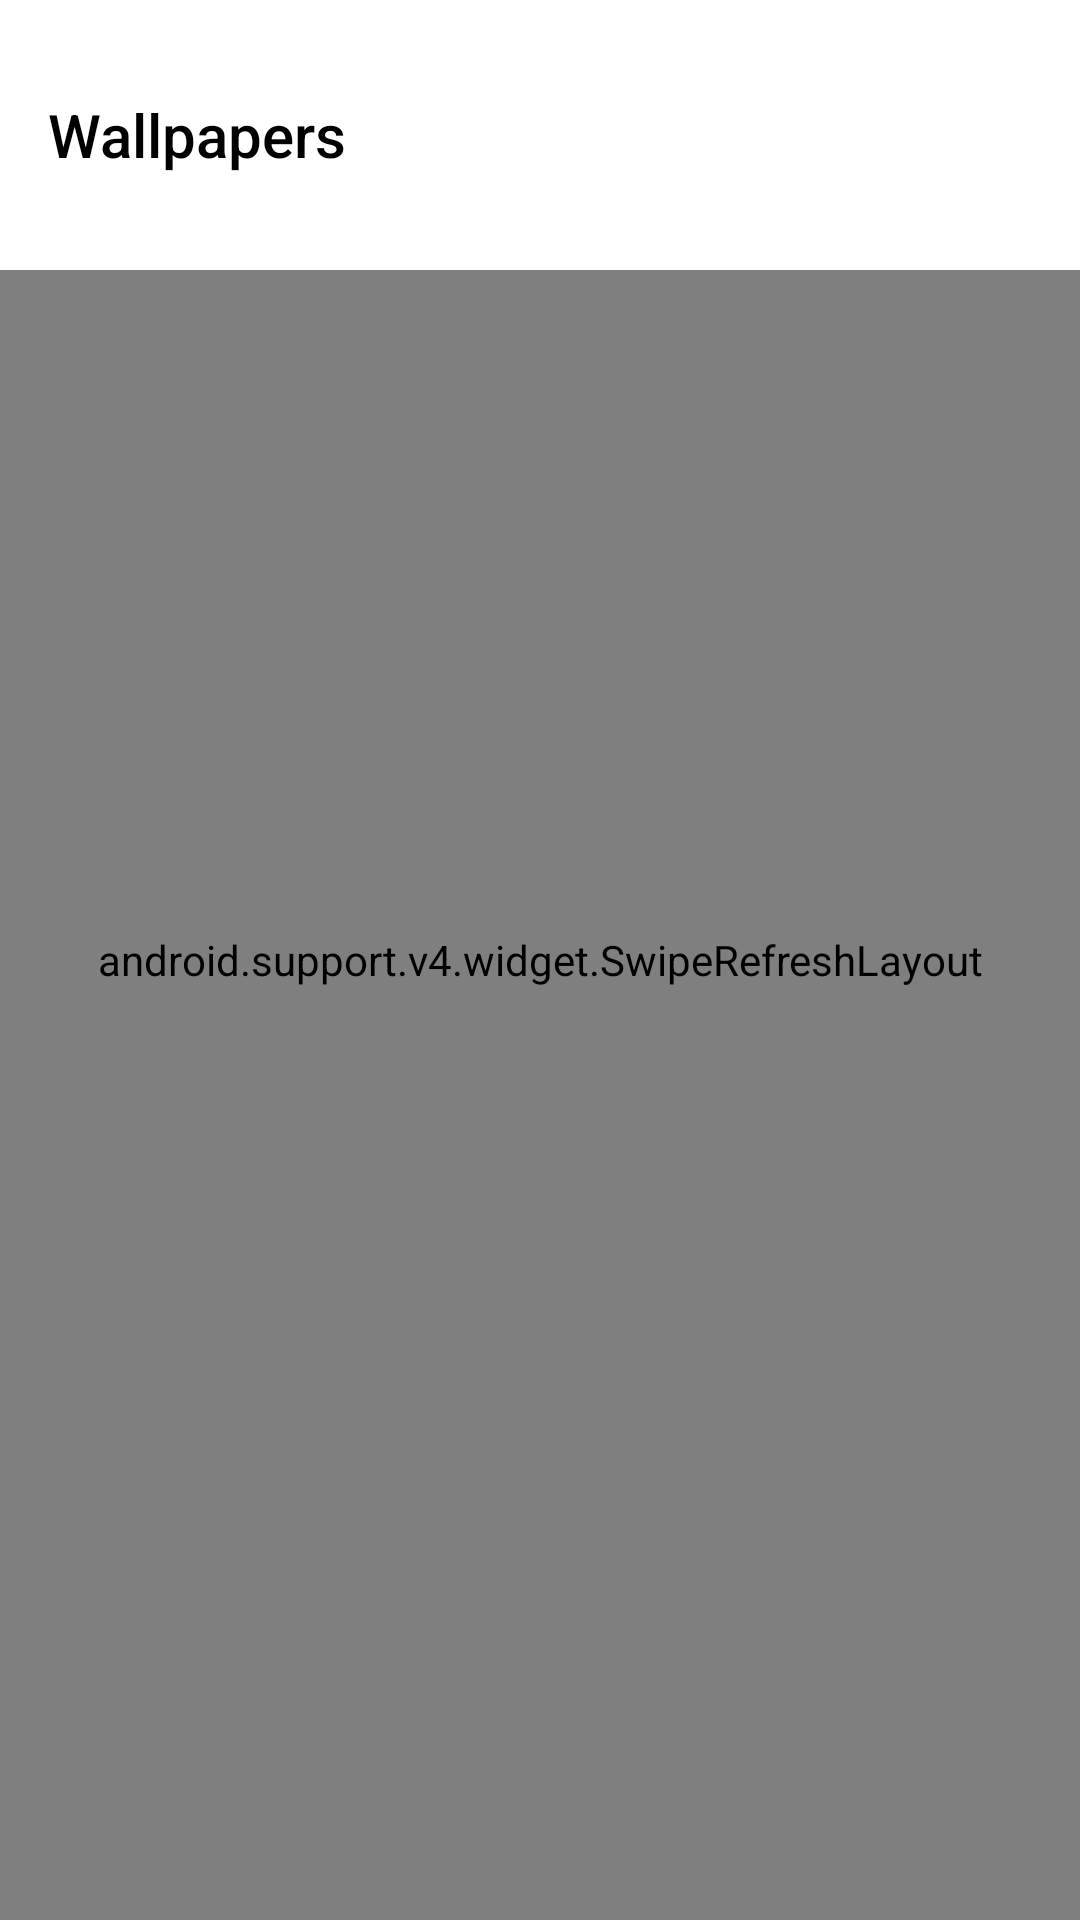

Here is an Android app screen rendered from its layout file. Give the layout XML and the strings, colors and styles it references.
<!-- AndroidManifest.xml: application theme AppTheme -->
<!-- res/layout/activity_main.xml -->
<?xml version="1.0" encoding="utf-8"?>
<FrameLayout
    xmlns:android="http://schemas.android.com/apk/res/android"
    xmlns:app="http://schemas.android.com/apk/res-auto"
    android:layout_width="match_parent"
    android:layout_height="match_parent"
    android:background="@android:color/white">
    <android.support.v4.widget.SwipeRefreshLayout
        android:id="@+id/refresh"
        android:layout_width="match_parent"
        android:layout_height="match_parent">
        <android.support.v7.widget.RecyclerView
            android:id="@+id/recycler_view"
            android:layout_width="match_parent"
            android:layout_height="wrap_content"
            android:scrollbars="none" />
    </android.support.v4.widget.SwipeRefreshLayout>

    <ProgressBar
        android:id="@+id/progress_bar"
        android:layout_width="match_parent"
        android:layout_height="wrap_content"
        android:layout_gravity="center" />

    <android.support.v7.widget.Toolbar
        android:id="@+id/toolbar"
        android:layout_width="match_parent"
        android:layout_height="90dp"
        android:background="@android:color/white"
        android:fitsSystemWindows="true"
        app:title="@string/app_name"
        app:titleTextAppearance="@style/TextAppearance.Widget.AppCompat.Toolbar.Title"
        app:titleTextColor="@color/actionbar_icon"
        app:collapseIcon="@drawable/ic_back"/>
</FrameLayout>
<!-- resources referenced by this layout -->
<resources>
  <color name="actionbar_icon">#000000</color>
  <!-- drawable ic_back (drawable) -->
  <?xml version="1.0" encoding="utf-8"?>
  <vector xmlns:android="http://schemas.android.com/apk/res/android"
      android:width="24dp"
      android:height="24dp"
      android:viewportWidth="24.0"
      android:viewportHeight="24.0"
      android:autoMirrored="true"
      android:tint="@color/actionbar_icon">
      <path
          android:pathData="M20,11L7.8,11l5.6,-5.6L12,4l-8,8l8,8l1.4,-1.4L7.8,13L20,13L20,11z"
          android:fillColor="@android:color/white"/>
  </vector>
  <string name="app_name">Wallpapers</string>
  <style name="AppTheme" parent="Theme.AppCompat.Light.NoActionBar">
          <item name="colorPrimary">@color/colorPrimary</item>
          <item name="colorPrimaryDark">@android:color/transparent</item>
          <item name="colorAccent">@color/colorAccent</item>
  
          <item name="searchViewStyle">@style/AppTheme.SearchView</item>
  
          <item name="android:colorControlNormal">@android:color/white</item>
          <item name="android:textColorHint">@color/semi_transparent</item>
  
          <item name="android:windowContentTransitions">true</item>
          <item name="android:windowTranslucentStatus">true</item>
      </style>
  <color name="colorPrimary">@android:color/white</color>
  <color name="colorAccent">#ff1414</color>
  <style name="AppTheme.SearchView" parent="Widget.AppCompat.Light.SearchView">
          <item name="closeIcon">@drawable/ic_close</item>
          <item name="searchIcon">@drawable/ic_search</item>
          <item name="searchHintIcon">@null</item>
  
          <item name="android:textColorHint">@color/semi_transparent</item>
  
          <item name="android:editTextColor">@color/semi_transparent</item>
      </style>
  <color name="semi_transparent">#b3ffffff</color>
  <!-- drawable ic_close (drawable) -->
  <?xml version="1.0" encoding="utf-8"?>
  <vector xmlns:android="http://schemas.android.com/apk/res/android"
      android:width="24dp"
      android:height="24dp"
      android:viewportWidth="24"
      android:viewportHeight="24">
  
      <path
          android:fillColor="@color/actionbar_icon"
          android:pathData="M19 6.41L17.59 5 12 10.59 6.41 5 5 6.41 10.59 12 5 17.59 6.41 19 12 13.41 17.59
  19 19 17.59 13.41 12z" />
      <path
          android:pathData="M0 0h24v24H0z" />
  </vector>
  <!-- drawable ic_search (drawable) -->
  <?xml version="1.0" encoding="utf-8"?>
  <vector xmlns:android="http://schemas.android.com/apk/res/android"
      android:width="24dp"
      android:height="24dp"
      android:viewportWidth="24"
      android:viewportHeight="24"
      android:tint="@color/actionbar_icon">
  
      <path
          android:fillColor="#ffffff"
          android:pathData="M15.5 14h-.79l-.28-.27C15.41 12.59 16 11.11 16 9.5 16 5.91 13.09 3 9.5 3S3 5.91
  3 9.5 5.91 16 9.5 16c1.61 0 3.09-.59 4.23-1.57l.27 .28 v.79l5 4.99L20.49
  19l-4.99-5zm-6 0C7.01 14 5 11.99 5 9.5S7.01 5 9.5 5 14 7.01 14 9.5 11.99 14 9.5
  14z" />
      <path
          android:pathData="M0 0h24v24H0z" />
  </vector>
</resources>
